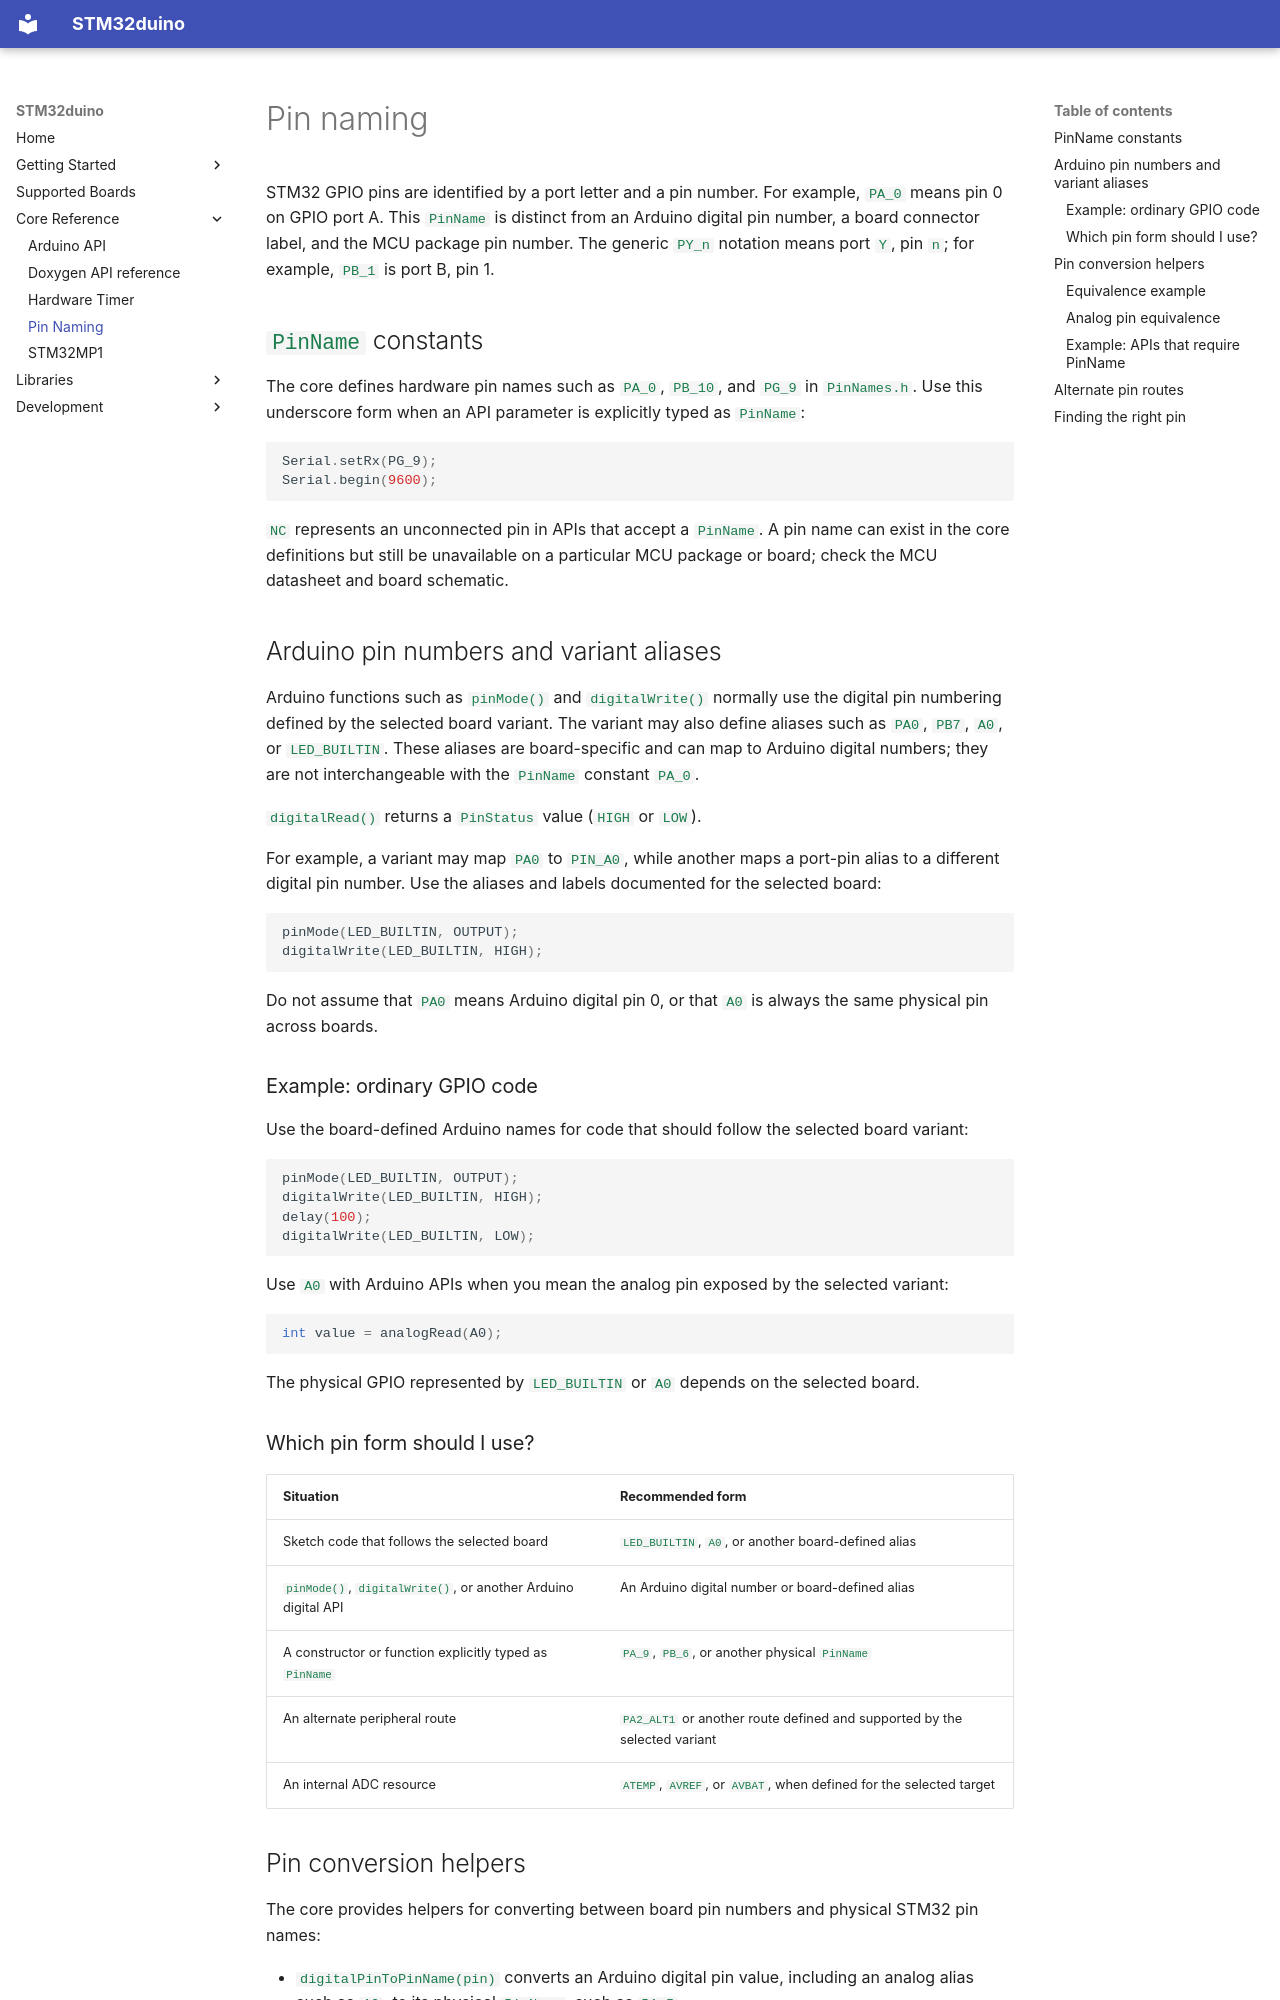

repository: stm32duino/Arduino_Core_STM32 · page: Pin-naming/index.html · generator: mkdocs

# Pin naming

STM32 GPIO pins are identified by a port letter and a pin number. For example, `PA_0` means pin 0 on GPIO port A. This `PinName` is distinct from an Arduino digital pin number, a board connector label, and the MCU package pin number. The generic `PY_n` notation means port `Y`, pin `n`; for example, `PB_1` is port B, pin 1.

## `PinName` constants

The core defines hardware pin names such as `PA_0`, `PB_10`, and `PG_9` in `PinNames.h`. Use this underscore form when an API parameter is explicitly typed as `PinName`:

```cpp
Serial.setRx(PG_9);
Serial.begin(9600);
```

`NC` represents an unconnected pin in APIs that accept a `PinName`. A pin name can exist in the core definitions but still be unavailable on a particular MCU package or board; check the MCU datasheet and board schematic.

## Arduino pin numbers and variant aliases

Arduino functions such as `pinMode()` and `digitalWrite()` normally use the digital pin numbering defined by the selected board variant. The variant may also define aliases such as `PA0`, `PB7`, `A0`, or `LED_BUILTIN`. These aliases are board-specific and can map to Arduino digital numbers; they are not interchangeable with the `PinName` constant `PA_0`.

`digitalRead()` returns a `PinStatus` value (`HIGH` or `LOW`).

For example, a variant may map `PA0` to `PIN_A0`, while another maps a port-pin alias to a different digital pin number. Use the aliases and labels documented for the selected board:

```cpp
pinMode(LED_BUILTIN, OUTPUT);
digitalWrite(LED_BUILTIN, HIGH);
```

Do not assume that `PA0` means Arduino digital pin 0, or that `A0` is always the same physical pin across boards.

### Example: ordinary GPIO code

Use the board-defined Arduino names for code that should follow the selected board variant:

```cpp
pinMode(LED_BUILTIN, OUTPUT);
digitalWrite(LED_BUILTIN, HIGH);
delay(100);
digitalWrite(LED_BUILTIN, LOW);
```

Use `A0` with Arduino APIs when you mean the analog pin exposed by the selected variant:

```cpp
int value = analogRead(A0);
```

The physical GPIO represented by `LED_BUILTIN` or `A0` depends on the selected board.

### Which pin form should I use?

| Situation | Recommended form |
| --- | --- |
| Sketch code that follows the selected board | `LED_BUILTIN`, `A0`, or another board-defined alias |
| `pinMode()`, `digitalWrite()`, or another Arduino digital API | An Arduino digital number or board-defined alias |
| A constructor or function explicitly typed as `PinName` | `PA_9`, `PB_6`, or another physical `PinName` |
| An alternate peripheral route | `PA2_ALT1` or another route defined and supported by the selected variant |
| An internal ADC resource | `ATEMP`, `AVREF`, or `AVBAT`, when defined for the selected target |
